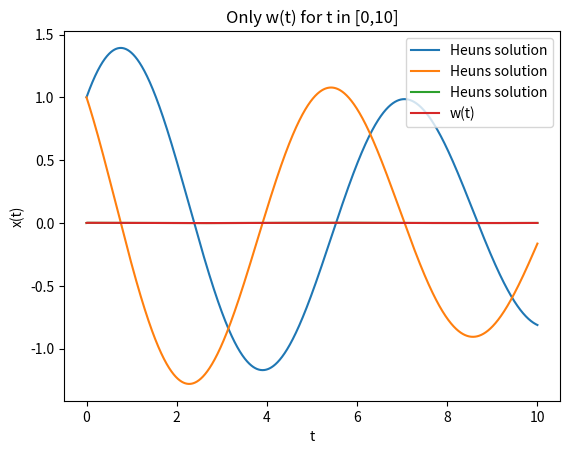

This chart was generated by the following Python code:
#!/usr/bin/env python3
# -*- coding: utf-8 -*-
"""
Created on Mon Sep 19 20:46:21 2022

@author: mehlmann
"""

import numpy as np
import matplotlib.pyplot as plt

# Implementation of the right hand side 
# x'(t) = f( x(t) )
def f(x):
    return np.array([x[1],
                     -x[0]-0.01*x[1]-100*x[2],
                     x[1]-1000.0*x[2]])


## One step of Heun's 2nd order method
def heun(x,h):
    return x+0.5*h*f(x) + 0.5*h*f(x+h*f(x))

## One step of forward Euler
def eeuler(x,h):
    return x+h*f(x)

## One step of Runge-Kutta 4
def rk4(x,h):
    k1 = f(x)
    k2 = f(x+0.5*h*k1)
    k3 = f(x+0.5*h*k2)
    k4 = f(x+h*k3)
    return x+h/6.*(k1+2.*k2+2.*k3+k4)



print('Exercise 1b)')
## Solve the problem in [0,10] and plot the solution
T = 10   # Final time
N = 6000  # Number of time steps
h = T/N  # step size

timesteps = np.linspace(0,T,N+1)  # discrete time points

x = np.zeros( (N+1,3) )           # solution vector
x[0,:] = np.array([1,1,0])        # initial solution

for i in range(N):
    x[i+1,:] = heun(x[i,:],h)
    
print('\n(i) With Heun''s method using h={0}: x(10)='.format(h),x[-1])
    
print('\n(ii) Plot the solution as graph.')
plt.title('x(t) for t in [0,10]')
plt.plot(timesteps,x,label='Heun''s solution')
plt.xlabel('t')
plt.ylabel('x(t)')
plt.legend()
plt.show()

plt.title('Only w(t) for t in [0,10]')
plt.plot(timesteps,x[:,2],label='w(t)')
plt.xlabel('t')
plt.ylabel('x(t)')
plt.legend()
plt.show()



## Determine Step sizes
print('\n(iii) Determine stable step sizes.')
print('For a sequence of step sizes we compute the solution with Explicit Euler, Heun and Runge-Kutta-4')
print('We indicate a -, when solution "explodes". We say that it "explodes" if |x(t)|>10000. ')
print('If the solution is bounded until T=10, we indicate it with a + standing for stability.')
print('')
print('h\t\t\tEuler\tHeun\t\tRK4')
for N in reversed(range(3000,6000,500)):
    h = T/N                # set step size 
    
    print('{0:2.8f}'.format(h),end='\t')
    
    ## Euler method
    x = np.array([1,1,0])  # set initial value
    stable = True
    for i in range(N):
        x = eeuler(x,h)
        if np.linalg.norm(x)>10000:
            stable = False
            break
    if stable:
        print('+',end='\t\t')
    else:
        print('-',end='\t\t')

    ## Heun's method
    x = np.array([1,1,0])  # set initial value
    stable = True
    for i in range(N):
        x = heun(x,h)
        if np.linalg.norm(x)>10000:
            stable = False
            break
    if stable:
        print('+',end='\t\t')
    else:
        print('-',end='\t\t')

    ## RK4 method
    x = np.array([1,1,0])  # set initial value
    stable = True
    for i in range(N):
        x = rk4(x,h)
        if np.linalg.norm(x)>10000:
            stable = False
            break
    if stable:
        print('+')
    else:
        print('-')

print('\n(iv) We determine the order of convergence.\n')
print('First we compute an exact solution with rk4 using h=0.0001')


exact = np.array([1,1,0])  # set initial value
href = 0.0001
for n in range(int(1.e-8+T/href)):
    exact = rk4(exact,href)

print('Reference solution is ',exact)
print('\n')

print('For h=0.002 (all methods are stable), h=0.001 and h=0.0005 we solve the problem and compute the error (with the reference solution)')
print('To measure the convergence rate we compute |xref - x_{h/2}| / |xref - x_h|')
print('Error reduction of 2 is linear convergence, 4 is quadratic, 16 is order 4')


errors = np.zeros((5,3))


for hi in range(4):     # three successive refinements of the mehs size
    h = 0.002*0.5**hi   # h=0.002, h=0.001, h=0.0005
    
    N = int(1.e-8+T/h)  # set number of steps
    
    
    x = np.array([1,1,0])  # set initial value
    for i in range(N):
        x = eeuler(x,h)
    errors[hi,0] = np.linalg.norm(x-exact)
    
    x = np.array([1,1,0])  # set initial value
    for i in range(N):
        x = heun(x,h)
    errors[hi,1] = np.linalg.norm(x-exact)

    x = np.array([1,1,0])  # set initial value
    for i in range(N):
        x = rk4(x,h)
    errors[hi,2] = np.linalg.norm(x-exact)

## compute reduction factor
# error(h) / error(h/2)
reduction = errors.copy()
reduction[3,:] = errors[2,:]/errors[3,:]  
reduction[2,:] = errors[1,:]/errors[2,:]  
reduction[1,:] = errors[0,:]/errors[1,:]
reduction[0,:] = np.zeros(3)

print('Errors and error reduction:\n')
print('h\t\tEuler\t\t\t\tHeun\t\t\t\t\tRK4')

for hi in range(4):
    print('{0:2.4f}'.format(0.002*0.5**hi),end='\t')
    
    print('{0:2.4e} ({1:2.2f})\t{2:2.4e} ({3:2.2f})\t{4:2.4e} ({5:2.2f})\t'.format
          (errors[hi,0],reduction[hi,0],errors[hi,1],reduction[hi,1],errors[hi,2],reduction[hi,2]))

print('Euler is first order')
print('Heun is second order (if h is small enough)')
print('Runge-Kutta is very accurate. The error is already as small as the machine precision. From 0.002 to 0.001 the reduction is about 16 which is Order 4')

